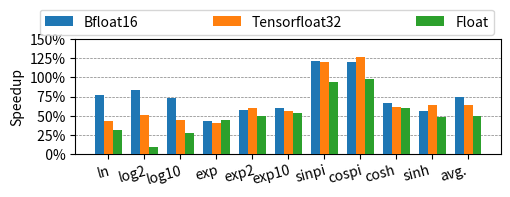

Here is the Python script that generated this plot:
import matplotlib
import matplotlib.pyplot as plt
import matplotlib.ticker as ticker
import numpy as np

matplotlib.rcParams['pdf.fonttype'] = 42
matplotlib.rcParams['ps.fonttype'] = 42

overallLabel = ["ln", "log2", "log10", "exp", "exp2", "exp10", "sinpi", "cospi", "cosh", "sinh", "avg."]

labels = overallLabel
producebf16 = [1.77231540231728,1.84101455610724,1.72972009842898,1.42904861689403,1.57364252184641,1.59789579721453,2.21978724113253,2.19710964625939,1.65982341095674,1.56237979890121,1.74144081450119]
producetf32 = [1.42726343947437,1.50965237632637,1.44352838213001,1.39891794429414,1.59766532874947,1.56336594137325,2.19746328734798,2.27013003974818,1.61235915097718,1.63591060850118,1.64260781245279]
producefloat = [1.31259615564839,1.08226591118015,1.26789313529268,1.44786371629951,1.49537015060802,1.52968668692985,1.93511856696202,1.9851731818639,1.6047414695904,1.4781047742439,1.4911601574922]

producebf16 = [(x - 1.0) * 100.0 for x in producebf16]
producetf32 = [(x - 1.0) * 100.0 for x in producetf32]
producefloat = [(x - 1.0) * 100.0 for x in producefloat]

x = np.arange(len(labels))  # the label locations
width = 0.25  # the width of the bars

fig, ax = plt.subplots()
ax.set_ylim(0, 130)
ax.axhline(25, color="gray", ls = '--', linewidth = 0.5, zorder = 0)
ax.axhline(50, color="gray", ls = '--', linewidth = 0.5, zorder = 0)
ax.axhline(75, color="gray", ls = '--', linewidth = 0.5, zorder = 0)
ax.axhline(100, color="gray", ls = '--', linewidth = 0.5, zorder = 0)
ax.axhline(125, color="gray", ls = '--', linewidth = 0.5, zorder = 0)
rects1 = ax.bar(x - width, producebf16, width, label='Bfloat16', zorder = 100)
rects2 = ax.bar(x, producetf32, width, label='Tensorfloat32', zorder = 100)
rects3 = ax.bar(x + width, producefloat, width, label='Float', zorder = 100)

def autolabel(rects):
    """Attach a text label above each bar in *rects*, displaying its height."""
    for rect in rects:
        height = rect.get_height()
        print(height)
        if height > 230:
            print("It is")
            ax.annotate('{:.1f}x'.format(height),
                    xy=(rect.get_x() + rect.get_width() / 2, 2.5),
                    xytext=(0, 3),  # 3 points vertical offset
                    textcoords="offset points",
                    ha='center', va='bottom',
                    rotation="90",
                    fontsize = 7)

autolabel(rects1)
autolabel(rects2)
autolabel(rects3)

# Add some text for labels, title and custom x-axis tick labels, etc.
plt.xticks(rotation=15, ha="right", rotation_mode="anchor")
ax.set_ylabel('Speedup')
#ax.set_title('Performance speedup')
ax.set_xticks(x)
ax.set_xticklabels(labels)
ax.set_ylim(0, 150)
ax.set_yticks([0, 25, 50, 75, 100, 125, 150])
ax.legend(bbox_to_anchor=(-0.1, 0.98, 1.1, 0.2), loc="lower left", mode="expand", ncol=3)
ax.yaxis.set_major_formatter('{x:3.0f}%')

fig.tight_layout()

plt.gcf().set_size_inches(5, 1.4)
plt.savefig('prog_over_intel_perc.pdf', bbox_inches='tight', pad_inches = -0.001)
